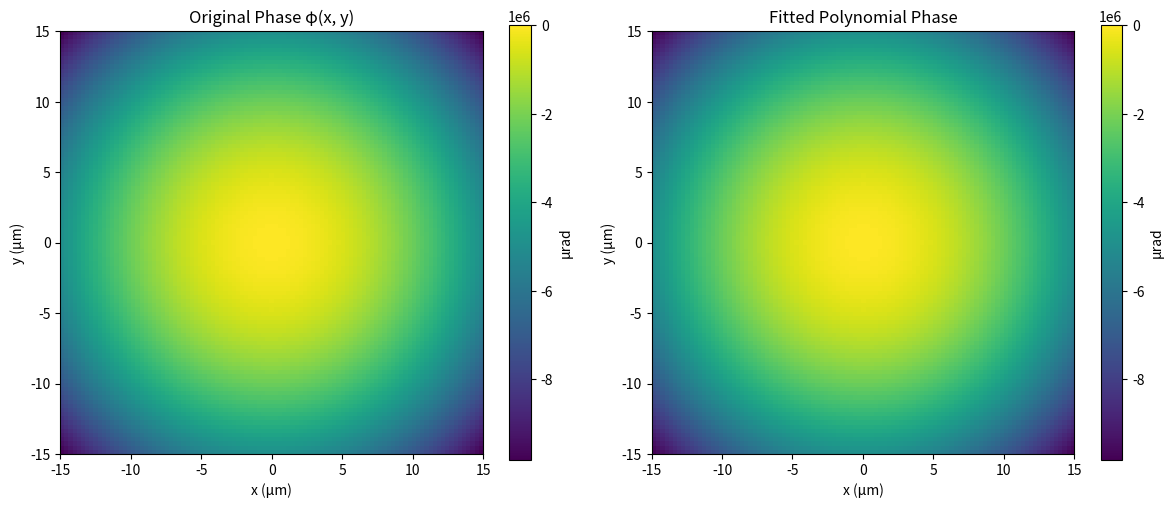

Reproduce this figure in Python.
import numpy as np
import matplotlib.pyplot as plt
from numpy.linalg import lstsq

wavelength = 660e-9             #Lens and wave properties
k = 2 * np.pi / wavelength
n = 1.5168
A0 = 0.005e-3
R1 = 0.113696e-3
R2 = 10000

size = 101                      #  Grid of x, y
x = np.linspace(-15e-6, 15e-6, size)
y = np.linspace(-15e-6, 15e-6, size)
X, Y = np.meshgrid(x, y)

rho = np.sqrt(X**2 + Y**2)         # Radial distance ρ and normalize it
M = np.max(rho)
rho_norm = rho / M

term1 = k * n * A0                    # Phase φ(x, y) from lens formula
term2 = k * (n - 1) * R1 * (1 - np.sqrt(1 - (rho**2 / R1**2)))
term3 = k * (n - 1) * R2 * (1 - np.sqrt(1 - (rho**2 / R2**2)))
phi = term1 - term2 + term3

phi_center = phi[size // 2, size // 2]     #Center phase subtraction (make φ(0) = 0)
phi_rel = phi - phi_center

X_fit = np.vstack([                   # Create polynomial features
    rho_norm.ravel() ** 2,
    rho_norm.ravel() ** 4,
    rho_norm.ravel() ** 6
]).T
y_fit = phi_rel.ravel()

coeffs, _, _, _ = lstsq(X_fit, y_fit, rcond=None)        #  Solve for coefficients A1, A2, A3
A1, A2, A3 = coeffs

phi_fitted = (A1 * rho_norm**2 +
              A2 * rho_norm**4 +          # Build fitted phase φ(ρ)
              A3 * rho_norm**6)


fig, axs = plt.subplots(1, 2, figsize=(12, 5))      # Plot original and fitted phase maps

c1 = axs[0].imshow(phi_rel * 1e6, cmap='viridis', extent=(-15, 15, -15, 15))
axs[0].set_title("Original Phase φ(x, y)")
axs[0].set_xlabel("x (μm)")
axs[0].set_ylabel("y (μm)")
plt.colorbar(c1, ax=axs[0], label='μrad')

c2 = axs[1].imshow(phi_fitted * 1e6, cmap='viridis', extent=(-15, 15, -15, 15))
axs[1].set_title("Fitted Polynomial Phase")
axs[1].set_xlabel("x (μm)")
axs[1].set_ylabel("y (μm)")
plt.colorbar(c2, ax=axs[1], label='μrad')

plt.tight_layout()
plt.show()

# Print final result
print("Fitted coefficients:")
print("A1 =", A1)
print("A2 =", A2)
print("A3 =", A3)
